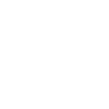
t = 0.00 s
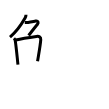
t = 4.00 s
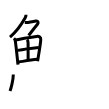
t = 8.00 s
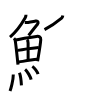
t = 12.00 s
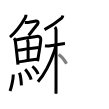
t = 15.50 s
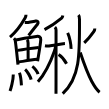
t = 20.00 s

The animated SVG that drew these frames (rendered in a browser with its animation timeline set to each time). Animation: 20 SMIL elements (animate=20); one cycle of 20.00 s.

<svg width="109px" height="109px" viewBox="0 0 px 109px" xmlns="http://www.w3.org/2000/svg" xmlns:xlink="http://www.w3.org/1999/xlink" xml:space="preserve" version="1.1"  baseProfile="full">
<path d="M25.99,14.75c0,1.25-0.36,2.3-0.91,3.28C21.62,24.12,18,30.38,9.99,37.12" style="fill:none;stroke:black;stroke-width:3;opacity:0">
  <animate attributeType="CSS" attributeName="opacity" from="0" to="1" begin="0s" dur="1s" repeatCount="Indefinite" fill="freeze" />
</path>
<path d="M24.75,22.62c0.57,0,1.86,0.06,3.41-0.19c2.57-0.43,5.77-1.06,7.48-1.37c2.52-0.46,3.11,1.51,1.81,3.13c-1.95,2.43-4.82,5.93-8.82,11.31" style="fill:none;stroke:black;stroke-width:3;opacity:0">
  <animate attributeType="CSS" attributeName="opacity" from="0" to="1" begin="1s" dur="1s" repeatCount="Indefinite" fill="freeze" />
</path>
<path d="M13.97,38.19c0.73,0.73,1.15,1.69,1.28,2.48c0.55,3.31,1.28,9.98,2.02,17.22c0.22,2.2,0.45,4.45,0.67,6.67" style="fill:none;stroke:black;stroke-width:3;opacity:0">
  <animate attributeType="CSS" attributeName="opacity" from="0" to="1" begin="2s" dur="1s" repeatCount="Indefinite" fill="freeze" />
</path>
<path d="M15.82,39.93c6.5-1.41,14.23-2.56,20.57-3.47c2.46-0.35,4.62,0.29,4.38,3.18c-0.32,3.81-1.26,10.01-2.25,15.98c-0.32,1.95-0.65,3.88-0.96,5.69" style="fill:none;stroke:black;stroke-width:3;opacity:0">
  <animate attributeType="CSS" attributeName="opacity" from="0" to="1" begin="3s" dur="1s" repeatCount="Indefinite" fill="freeze" />
</path>
<path d="M27.06,39.59c0.8,0.8,1.04,2.04,1.04,3.43c0,6.13,0.02,13.57,0.02,16.61" style="fill:none;stroke:black;stroke-width:3;opacity:0">
  <animate attributeType="CSS" attributeName="opacity" from="0" to="1" begin="4s" dur="1s" repeatCount="Indefinite" fill="freeze" />
</path>
<path d="M17.65,50.39c2.06-0.42,19.4-2.78,21.11-2.95" style="fill:none;stroke:black;stroke-width:3;opacity:0">
  <animate attributeType="CSS" attributeName="opacity" from="0" to="1" begin="5s" dur="1s" repeatCount="Indefinite" fill="freeze" />
</path>
<path d="M18.77,61.98c5.73-0.86,12.05-1.89,18.34-2.64" style="fill:none;stroke:black;stroke-width:3;opacity:0">
  <animate attributeType="CSS" attributeName="opacity" from="0" to="1" begin="6s" dur="1s" repeatCount="Indefinite" fill="freeze" />
</path>
<path d="M13.3,74.57c0,5.95-2.61,14.73-3.29,16.43" style="fill:none;stroke:black;stroke-width:3;opacity:0">
  <animate attributeType="CSS" attributeName="opacity" from="0" to="1" begin="7s" dur="1s" repeatCount="Indefinite" fill="freeze" />
</path>
<path d="M19.45,72.83c0.91,2.36,1.77,8.87,1.99,12.54" style="fill:none;stroke:black;stroke-width:3;opacity:0">
  <animate attributeType="CSS" attributeName="opacity" from="0" to="1" begin="8s" dur="1s" repeatCount="Indefinite" fill="freeze" />
</path>
<path d="M25.12,69.38c2.12,1.81,5.47,7.44,6,10.25" style="fill:none;stroke:black;stroke-width:3;opacity:0">
  <animate attributeType="CSS" attributeName="opacity" from="0" to="1" begin="9s" dur="1s" repeatCount="Indefinite" fill="freeze" />
</path>
<path d="M32.3,66.37c2.01,1.37,5.2,5.65,5.7,7.78" style="fill:none;stroke:black;stroke-width:3;opacity:0">
  <animate attributeType="CSS" attributeName="opacity" from="0" to="1" begin="10s" dur="1s" repeatCount="Indefinite" fill="freeze" />
</path>
<path d="M62.84,15.5c-0.21,1.25-0.76,2.3-1.45,2.88c-5.01,4.24-7.64,6.49-16.88,11.27" style="fill:none;stroke:black;stroke-width:3;opacity:0">
  <animate attributeType="CSS" attributeName="opacity" from="0" to="1" begin="11s" dur="1s" repeatCount="Indefinite" fill="freeze" />
</path>
<path d="M44.99,45.8c1.8,0.37,3.59,0.38,5.37,0.02c3.44-0.49,7.98-1.24,11.14-1.79c1.14-0.21,2.28-0.35,3.44-0.41" style="fill:none;stroke:black;stroke-width:3;opacity:0">
  <animate attributeType="CSS" attributeName="opacity" from="0" to="1" begin="12s" dur="1s" repeatCount="Indefinite" fill="freeze" />
</path>
<path d="M54.89,27.12c0.87,0.87,1.15,1.63,1.15,2.81c0,2.24,0,34.67-0.02,52.57c-0.01,5.71-0.02,9.94-0.03,11.25" style="fill:none;stroke:black;stroke-width:3;opacity:0">
  <animate attributeType="CSS" attributeName="opacity" from="0" to="1" begin="13s" dur="1s" repeatCount="Indefinite" fill="freeze" />
</path>
<path d="M55.58,45.43c0,1.57-0.7,4.22-1.23,5.76c-3.7,10.7-9.24,22.26-16.43,30.6" style="fill:none;stroke:black;stroke-width:3;opacity:0">
  <animate attributeType="CSS" attributeName="opacity" from="0" to="1" begin="14s" dur="1s" repeatCount="Indefinite" fill="freeze" />
</path>
<path d="M58.59,54.52c3.55,2.27,6.16,5.73,7.96,9.23" style="fill:none;stroke:black;stroke-width:3;opacity:0">
  <animate attributeType="CSS" attributeName="opacity" from="0" to="1" begin="15s" dur="1s" repeatCount="Indefinite" fill="freeze" />
</path>
<path d="M67.67,32.92c1.83,3.83,3.58,11.83,3.37,15.93" style="fill:none;stroke:black;stroke-width:3;opacity:0">
  <animate attributeType="CSS" attributeName="opacity" from="0" to="1" begin="16s" dur="1s" repeatCount="Indefinite" fill="freeze" />
</path>
<path d="M94.83,28.53c0,1.35-0.51,2.31-1.25,3.36c-2.46,3.49-6.08,7.86-9.36,11.01" style="fill:none;stroke:black;stroke-width:3;opacity:0">
  <animate attributeType="CSS" attributeName="opacity" from="0" to="1" begin="17s" dur="1s" repeatCount="Indefinite" fill="freeze" />
</path>
<path d="M78.48,15.05c0.66,0.77,0.99,2.83,1,4.11c0.27,36.09,0.39,58.59-16.77,74.46" style="fill:none;stroke:black;stroke-width:3;opacity:0">
  <animate attributeType="CSS" attributeName="opacity" from="0" to="1" begin="18s" dur="1s" repeatCount="Indefinite" fill="freeze" />
</path>
<path d="M80.25,52.5c3.9,11.7,7.67,21.69,11.54,28.98c1.34,2.52,4.09,7.89,7.84,10.72" style="fill:none;stroke:black;stroke-width:3;opacity:0">
  <animate attributeType="CSS" attributeName="opacity" from="0" to="1" begin="19s" dur="1s" repeatCount="Indefinite" fill="freeze" />
</path>
</svg>
